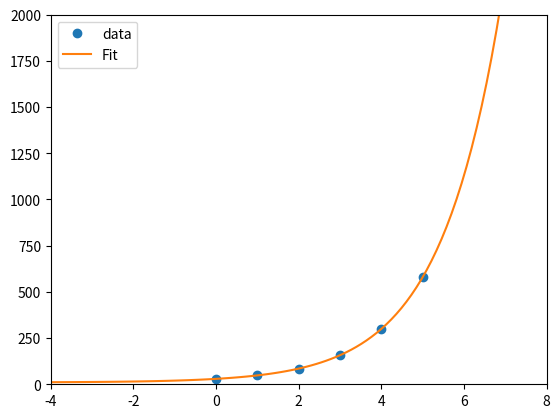

This figure's Python source:

import numpy as np
from scipy.optimize import curve_fit
import matplotlib.pyplot as plt


def hex_to_DAC_value(msb, lsb):

    print(msb)
    print(lsb)

    msb = int(hex(msb))
    lsb = int(hex(lsb))

    val = int((msb << 8) | lsb) #reconstructs hex value that i had to split anyway for some reason.
    return val

def check_packet(packet: list):

    '''
    packet_list = [fm_packet, bm_packet, ph_packet, soa_packet, target_wl]

    '''
    for p in packet:
        msb = p[1]
        lsb = p[2]
        print(msb)
        print(lsb)
        res = hex_to_DAC_value(msb, lsb)
        print(res)
    return 0



#11425,4698,17448,24222,1627.5
val = 11425

msb = int(hex(val)[2:4], base=16)
lsb = int(hex(val)[4:6], base=16)

fm_packet = bytes([(0x13)|(1 << 7), msb, lsb, 0x00 ])
print(fm_packet)
#l = fm_packet.decode()
#
#hex_to_DAC_value(l[1],l[2])




x = np.array([0, 1, 2, 3, 4, 5])
y = np.array([30, 50, 80, 160, 300, 580])

def exponential_fit(x, a, b, c):
    return a*np.exp(-b*x) + c


fitting_parameters, covariance = curve_fit(exponential_fit, x, y)
a, b, c = fitting_parameters

x_min = -4  
x_max = 8                                #min/max values for x axis
x_fit = np.linspace(x_min, x_max, 100)   #range of x values used for the fit function
plt.plot(x, y, 'o', label='data')
plt.plot(x_fit, exponential_fit(x_fit, *fitting_parameters), '-', label='Fit')

plt.axis([x_min, x_max, 0, 2000])
plt.legend()
plt.show()

'''
new_x = np.linspace(min(x)-1, max(x)+1, num=np.size(x))
coefs = np.polyfit(x,y,4)
new_line = np.polyval(coefs, new_x)

plt.scatter(x,y)
plt.plot(new_x, new_line, 'o--', ms=0.85, linewidth=0.5, label=r"FM")
plt.xlim(min(x)-1,max(x)+1)
plt.xticks(rotation=90)
plt.tight_layout()
plt.show()
'''
